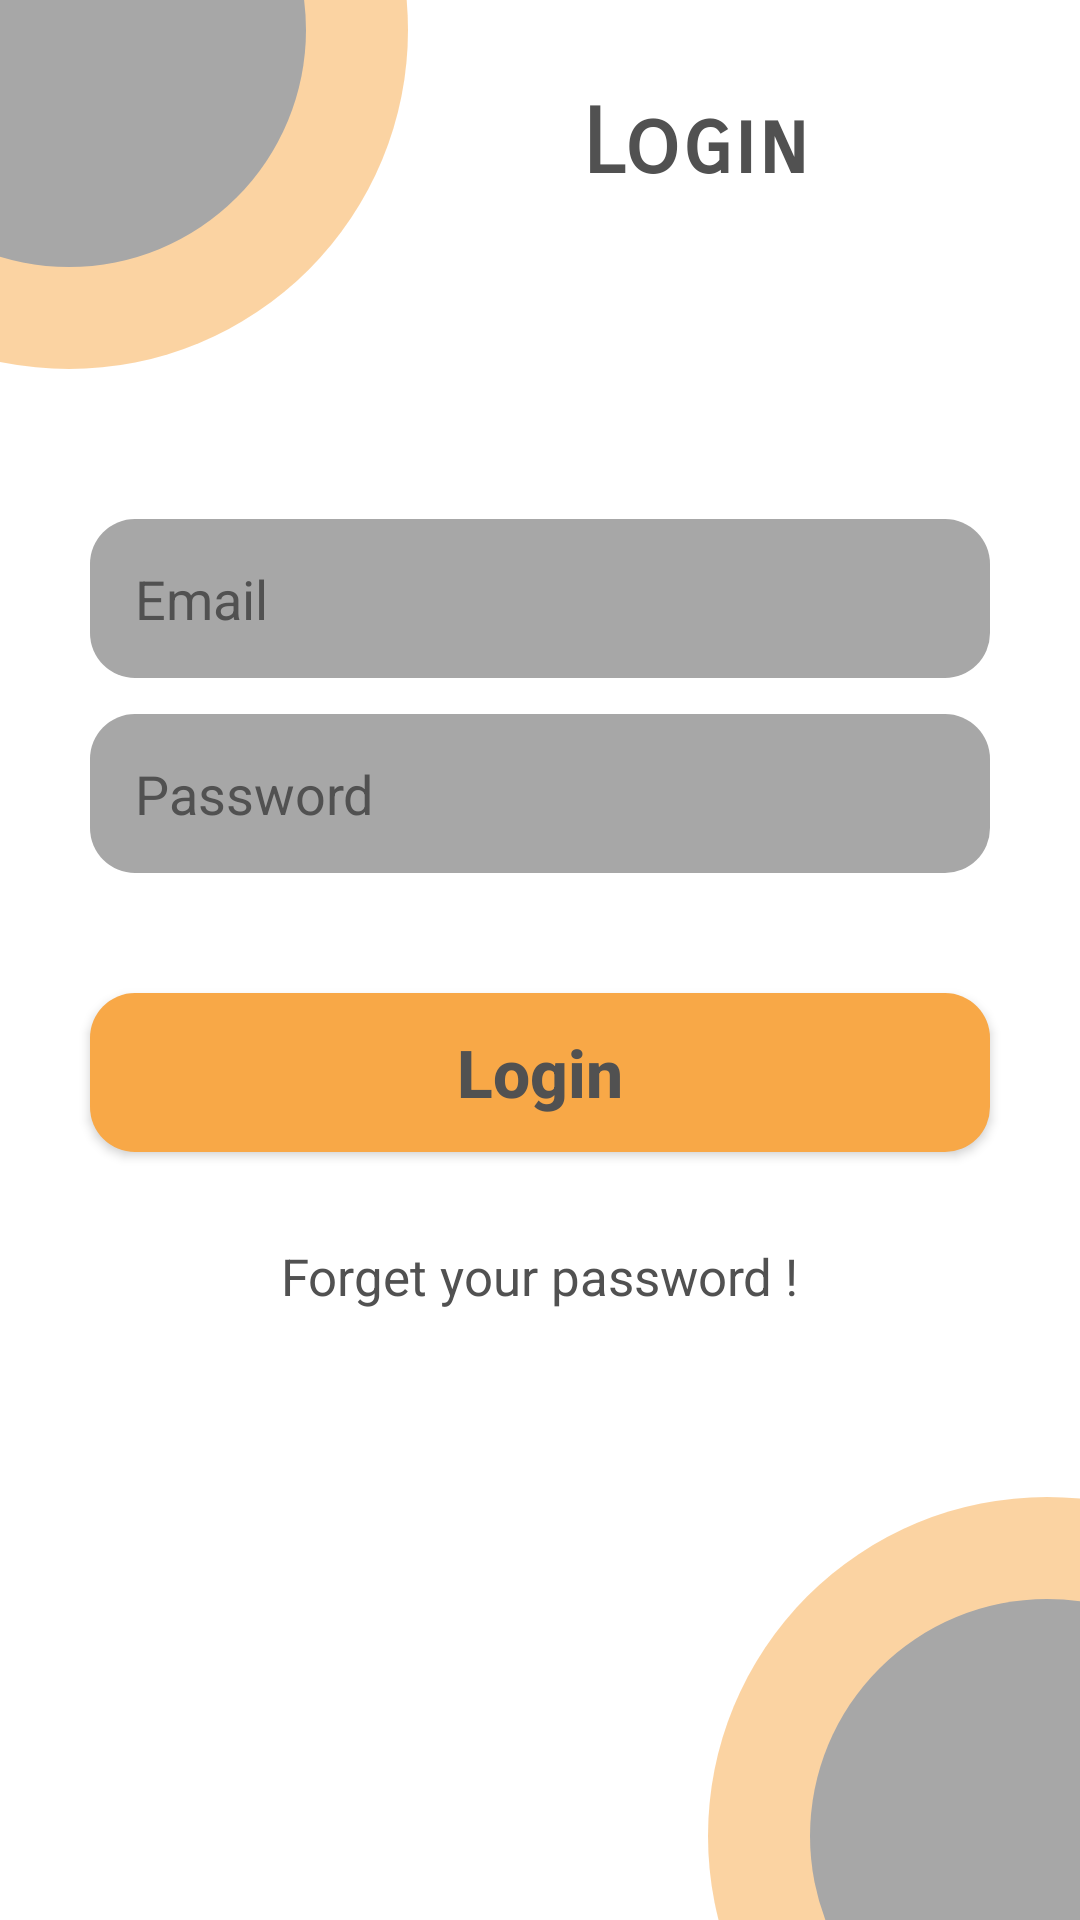

This screen was rendered from an Android layout file. Write that file and the resources it references.
<!-- AndroidManifest.xml: application theme Theme.UiApp -->
<!-- res/layout/activity_login_screen.xml -->
<?xml version="1.0" encoding="utf-8"?>
<RelativeLayout xmlns:android="http://schemas.android.com/apk/res/android"
    xmlns:app="http://schemas.android.com/apk/res-auto"
    xmlns:tools="http://schemas.android.com/tools"
    android:layout_width="match_parent"
    android:layout_height="match_parent"
    tools:context=".ui.Login.LoginScreen">


    <ImageView
        android:layout_width="wrap_content"
        android:layout_height="wrap_content"
        android:src="@drawable/top_shape"
        android:layout_alignParentTop="true"
        android:layout_alignParentStart="true"
        android:id="@+id/imgTop"
        />

    <ImageView
        android:layout_width="wrap_content"
        android:layout_height="wrap_content"
        android:src="@drawable/bottom_shape"
        android:layout_alignParentBottom="true"
        android:layout_alignParentEnd="true"
        />

    <TextView
        android:layout_width="wrap_content"
        android:layout_height="wrap_content"
        android:fontFamily="sans-serif-smallcaps"
        android:text="@string/login"
        android:textStyle="bold"
        android:textColor="@color/text_Color"
        android:layout_toEndOf="@+id/imgTop"
        android:layout_marginTop="30sp"
        android:layout_marginStart="58sp"
        android:textSize="30sp" />

    <EditText
        android:id="@+id/edEmail"
        android:layout_width="match_parent"
        android:layout_height="53dp"
        android:layout_below="@+id/imgTop"
        android:layout_marginTop="50dp"
        android:layout_marginStart="30dp"
        android:layout_marginEnd="30dp"
        android:paddingStart="15dp"
        android:paddingEnd="15dp"
        android:inputType="textEmailAddress"
        android:hint="@string/email"
        android:textColorHint="@color/text_Color"
        android:background="@drawable/ed_style"
        />
    <EditText
        android:id="@+id/edPassword"
        android:layout_width="match_parent"
        android:layout_height="53dp"
        android:layout_below="@+id/edEmail"
        android:layout_marginTop="12dp"
        android:layout_marginStart="30dp"
        android:layout_marginEnd="30dp"
        android:background="@drawable/ed_style"
        android:paddingStart="15dp"
        android:paddingEnd="15dp"
        android:inputType="textPassword"
        android:hint="@string/password"
        android:textColorHint="@color/text_Color"
        />

    <Button
        android:id="@+id/btnLogin"
        android:layout_width="match_parent"
        android:layout_height="53dp"
        android:layout_below="@id/edPassword"
        android:layout_marginTop="40dp"
        android:layout_marginStart="30dp"
        android:layout_marginEnd="30dp"
        android:text="@string/login"
        android:textAllCaps="false"
        android:textStyle="bold"
        android:textSize="22sp"
        android:background="@drawable/btn_style"
        android:textColor="@color/text_Color"
        />

    <TextView
        android:layout_width="wrap_content"
        android:layout_height="wrap_content"
        android:text="@string/forget_pass"
        android:layout_below="@id/btnLogin"
        android:layout_centerHorizontal="true"
        android:textColor="@color/text_Color"
        android:textSize="17sp"
        android:layout_marginTop="30dp"
        />


</RelativeLayout>
<!-- resources referenced by this layout -->
<resources>
  <color name="text_Color">#515151</color>
  <!-- drawable bottom_shape: png bitmap (drawable-hdpi, 4669 bytes) -->
  <!-- drawable btn_style (drawable) -->
  <?xml version="1.0" encoding="utf-8"?>
  <shape android:shape="rectangle" xmlns:android="http://schemas.android.com/apk/res/android">
  
      <solid
          android:color="@color/btn_background"
          />
      <corners
          android:radius="15dp"
          />
  
  </shape>
  <!-- drawable ed_style (drawable) -->
  <?xml version="1.0" encoding="utf-8"?>
  <shape android:shape="rectangle" xmlns:android="http://schemas.android.com/apk/res/android">
  
      <solid
          android:color="@color/ed_background"
          />
  
      <corners
          android:radius="15dp"
          />
  
  </shape>
  <!-- drawable top_shape: png bitmap (drawable-hdpi, 4752 bytes) -->
  <string name="email">Email</string>
  <string name="forget_pass">Forget your password !</string>
  <string name="login">Login</string>
  <string name="password">Password</string>
  <style name="Theme.UiApp" parent="Theme.MaterialComponents.DayNight.NoActionBar">
          
          <item name="colorPrimary">@color/btn_background</item>
          <item name="colorPrimaryVariant">@color/purple_700</item>
          <item name="colorOnPrimary">@color/white</item>
          
          <item name="colorSecondary">@color/teal_200</item>
          <item name="colorSecondaryVariant">@color/teal_700</item>
          <item name="colorOnSecondary">@color/black</item>
          
          <item name="android:statusBarColor" tools:targetApi="l">?attr/colorPrimaryVariant</item>
  
          
      </style>
  <color name="btn_background">#F8A847</color>
  <color name="ed_background">#A7A7A7</color>
  <color name="purple_700">#FF3700B3</color>
  <color name="white">#FFFFFFFF</color>
  <color name="teal_200">#FF03DAC5</color>
  <color name="teal_700">#FF018786</color>
  <color name="black">#FF000000</color>
</resources>
